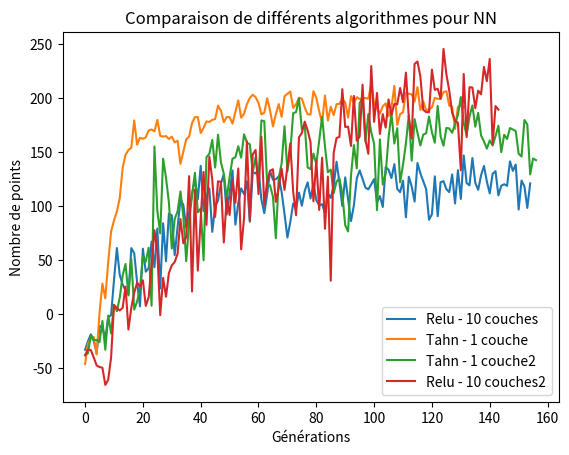

Source code (Python):
import matplotlib.pyplot as plt


''''# Sigmoide vs ReLU pour score 2
# Sigmoide
plt.plot([-56.4, -34.78, -49.18, -56.88, -46.4, -40.7, -28.14, -5.92, -13.32, 7.36, 31.08, 49.66, 47.24, 62.54, 112.72, 92.86, 62.54, 148.08, 126.28, 134.74, 158.02, 186.52, 177.2, 165, 228.18, 191.98, 251.5, 210.54, 281.84, 236.54, 214.02, 274.86, 305.84, 358.3, 368.06, 368.94, 366.92, 318.14, 392.5, 321.64, 320.54], label='Tahn')
# ReLU
plt.plot([-55.92, -54.14, -40.1, -53.12, -20.76, -48.16, -11.2, 26.12, 47.74, 78.62, 83.44, 125.26, 133.9, 138.04, 157.7, 163.84, 186.76, 195.76, 181.08, 208.82, 222.4, 247.64, 297.68, 300.62, 224.66, 307.38, 302.66, 306.2, 353.34, 281.8, 375.58, 351.1, 429.54, 395.32, 407.46, 417.82, 491.62, 423.32, 439.36, 437.86, 430.28], label='ReLU')
# '''

''' Sigmoide avec SCORE1
plt.plot([-40.19, -39.48, -43.01, -36.76, -36.78, -31.23, -17.16, -9.2, -4.1, -1.21, 15.78, 18.11, 8.76, 9.69, 20.47, -7.87, -0.26, 42.53, -3.23, 36.83, -4.75, 27.3, 41.18, 22.26, 22.92, 66.41, 64.38, 24.0, 48.5, 86.96, 63.85, 98.25, 78.76, 111.3, 89.71, 85.95, 82.68, 52.33, 90.79, 74.17, 77.12, 83.91, 83.94, 38.07, 90.64, 36.1, 80.32, 59.93, 68.25, 44.67, 69.52, 10.5, 75.11, 58.25, 66.6, 105.4, 93.63, 52.4, 118.09, 77.71, 80.74, 94.67, 81.5, 82.1, 82.73, 102.88, 86.47, 79.67, 77.6, 97.92, 106.62, 103.28, 79.62, 120.45, 106.84, 64.06, 104.47, 112.51, 133.97, 106.84, 110.0, 106.03, 60.98, 113.53, 139.41, 100.18, 102.84, 141.11, 101.3, 112.62, 147.61, 123.86, 98.44, 118.49, 121.9, 116.38, 140.3, 159.13, 128.06, 109.89])
plt.plot([-37.82, -28.91, -32.65, -30.41, -19.74, -15.35, -7.96, -7.24, -12.21, -2.48, 2.65, 8.1, -8.11, -4.25, -3.25, 17.68, 41.37, 9.8, -9.73, 25.24, 2.85, 2.73, 19.11, 24.08, 24.9, 34.28, 36.27, 33.84, 57.96, 36.34, 68.22, 36.09, 68.55, 62.8, 102.29, 56.97, 66.49, 88.27, 32.68, 58.6, 91.51, 74.15, 39.47, 68.89, 63.63, 39.11, 18.84, 71.28, 41.78, 4.58, 27.3, 33.58, 59.01, 57.25, 56.33, 35.36, 69.08, 54.18, 35.19, 43.61, 104.9, 51.85, 45.46, 34.55, 49.33, 41.95, 30.27, 3.22, 25.63, 48.89, 42.61, 35.58, 58.46, 71.36, 11.37, 4.35, 33.26, 33.18, 57.04, 55.3, 29.08, -5.34, 41.27, 2.76, 53.22, 4.65, 19.73, 46.1, 57.88, 18.8, 54.27, 23.89, 18.96, 35.48, 40.79, -6.97, 32.95, 62.83, 47.05, 2.42])
'''

''' ReLU data SCORE 1
plt.plot([-42.05, -36.3, -34.25, -30.96, -22.59, -11.06, -5.1, -3.75, -0.52, -6.42, -3.29, 4.05, 6.22, 4.96, 26.55,
          16.87, 46.03, 14.35, 3.26, 18.6, 36.72, 26.07, 21.49, 35.56, 38.26, 27.33, 48.91, 71.21, 53.97, 65.74, 67.17,
          32.31, 70.77, 35.75, 62.2, 50.06, 74.32, 80.89, 43.15, 69.74, 70.84, 101.55, 119.09, 108.83, 93.94, 103.31,
          134.18, 99.44, 102.96, 127.78, 94.89, 126.74, 104.02, 114.19, 99.56, 135.67, 148.7, 81.22, 133.53, 118.61,
          142.53, 132.95, 127.75, 156.0, 136.43, 126.92, 138.42, 140.77, 131.1, 140.03, 137.77, 113.87, 119.65, 127.63,
          117.12, 121.71, 143.9, 136.73, 148.2, 123.43, 131.71, 127.69, 145.0, 156.31, 159.78, 112.16, 115.09, 127.66,
          157.37, 141.42, 154.11, 142.28, 149.28, 131.12, 135.32, 145.1, 117.62, 154.27, 170.13, 155.86] )

plt.plot([-45.19, -39.46, -39.93, -32.22, -31.4, -18.69, -21.92, -14.86, -18.91, -5.0, -8.47, -12.81, 21.2, 15.77,
          14.85, 5.4, 19.77, 19.73, 5.15, 18.21, 22.38, 38.23, 52.4, 11.95, 23.33, 12.72, 11.55, 42.02, 61.46, 67.8,
          48.55, 62.42, 29.32, 87.65, 95.18, 68.57, 50.7, 68.33, 49.46, 69.96, 112.0, 102.86, 85.4, 95.52, 81.64, 70.11,
          74.61, 62.51, 109.25, 92.05, 75.78, 78.88, 54.27, 59.17, 64.02, -5.08, 102.76, 62.72, 96.46, 18.8, 89.82,
          32.53, 75.96, 95.9, 103.89, 81.66, 104.57, 116.6, 67.77, 83.13, 91.06, 112.65, 91.65, 96.38, 103.78, 79.85,
          81.1, 67.41, 100.88, 71.92, 91.41, 100.49, 109.1, 91.26, 96.0, 86.79, 88.11, 110.9, 100.37, 112.77, 84.24,
          80.08, 88.36, 74.8, 83.82, 92.21, 100.12, 53.79, 77.72, 96.85])'''


'''#
plt.plot([-36.64, -32.76, -20.62, -41.56, -31.08, -35.34, -48.1, -49.78, -46.08, -5.52, -2.14, 32.06, 58.04, 40.78,
          66.9, 94.82, 51.44, 50.16, 77.54, 98.82, 67.2, 63.68, 86.86, 68.14, 60.22, 68.68, 94.6, 97.12, 93.54,
          83.46, 125.82, 78.98, 79.22, 94.52, 104.72, 82.06, 63.12, 47.6, 73.16, 108.7], label='ReLU - 10 couches')

plt.plot([-41.98, -34.46, -36.56, -35.54, -35, -63.26, -42.78, -35.22, -69.42, -61.64, -71.4, -69, -30.24, -33.54,
          -18.7, 34.82, 0.38, 27.2, 42.06, 60.42, 36.86, 52.88, 35.74, 93.22, 83.56, 67.76, 72.92, 75.94, 60.66,
          60.96, 68.42, 93.92, 74.78, 107.82, 81.34, 104.08, 114.46, 111.86, 103.92, 153.72], label='Tahn - 10 couches')

plt.plot([-38.36, -31, -28.12, -24.34, -12.4, -1.66, 19.8, 38.96, 38.74, 21.92, 39.92, 57.6, 57.1, 32.64, 85.04,
          80.76, 92.3, 116.4, 109.22, 135.1, 102.1, 118.8, 132.02, 132.66, 157.24, 156.56, 185.12, 167.72, 133.46,
          170.26, 194.06, 220.16, 228.36, 217.8, 224.26, 236.06, 247.62, 207.1, 197.58, 232.48], label='Tahn - 1 couche')

plt.plot([-20.54, -29.04, -22, -16.1, -18.1, -29.18, -14.24, -15.02, -15.42, -20.56, -27.48, -20.1, -34.88, -72.18,
          -36.3, -43.78, -53.28, -62.46, -44.14, -50.94, -86.72, -80.62, -50.98, -29.52, -46.8, -63.34, -53.52, -72,
          -64.96, -82.4, -103.82, -63.26, -115.44, -46.92, -44.56, -18.44, -28.36, -65.48, -29.44, -24.22], label='ReLU - 1 couche')

plt.plot([-31.04, -38.16, -26.62, -33.34, -51.74, -56.48, -41.24, -42.44, -47.68, -35.7, -20.98, -43.34, -1.06,
          10.76, 28.16, 20.04, 68.74, 61.78, 82.9, 59.9, 28.38, 80.4, 95.28, 93.2, 71.96, 102.84, 69.46, 90.02,
          61, 88.74, 108.16, 115.3, 114.68, 139.78, 116.28, 66.68, 131.26, 118.96, 104.24, 127.38], label='ReLU - 5 couche')

plt.plot([-41.94, -32.84, -29.52, -29.1, -32.34, -23.72, -11.08, 10.26, 41.78, 46.48, 29.82, 26.54, 56.6, 19.92,
          58.86, 89.08, 55.02, 35.56, 49.46, 89.34, 92.68, 86.58, 68.8, 80.84, 99.76, 98.66, 107.56, 82.74, 112.02,
          120.22, 129.58, 139.72, 91.26, 120.02, 114.32, 68.06, 123.22, 121.28, 120.08, 116], label='Tahn - 5 couche')  #'''


plt.plot([-32.76, -24.84, -18.44, -24.62, -35.52, -10.62, -12.36, -22.4, -2.76, -0.6, 31.54, 61.46, 36.5, 27.7, 22.22,
          18.68, 61.4, 56.72, 29.82, 7.48, 60.84, 39.58, 42.76, 67.5, 43.76, 79.56, 24.18, 84.44, 49.22, 93.36, 91.68,
          54.88, 80.84, 106.4, 101.42, 80.42, 94.08, 111.92, 125.1, 106.5, 137.56, 95.74, 109.66, 116.7, 76.48, 100.02,
          105.38, 121.4, 129.84, 92.5, 111.98, 133.32, 83.14, 103.02, 116.76, 111.36, 123.36, 85.82, 131.9, 130.48,
          134.24, 106.32, 93.8, 111.56, 132.84, 124.7, 125.24, 127.92, 113.36, 93.02, 71.22, 85.5, 102.68, 97.92,
          112.8, 100.68, 114.48, 122.28, 107.34, 121.0, 105.94, 100.92, 102.14, 93.94, 112.0, 107.92, 118.96,
          141.4, 122.12, 100.5, 126.94, 106.8, 86.42, 100.94, 125.84, 133.4, 125.44, 117.42, 115.84, 120.46,
          125.34, 103.8, 109.56, 99.54, 136.5, 134.04, 126.3, 139.12, 116.24, 113.22, 123.84, 89.94, 127.52,
          118.5, 104.54, 140.24, 130.68, 123.32, 116.04, 87.66, 92.82, 127.86, 90.92, 122.44, 123.4, 116.02,
          113.28, 129.62, 102.74, 133.56, 106.96, 147.2, 121.76, 119.52, 144.82, 121.88, 115.4, 128.86, 137.48,
          123.16, 112.06, 130.24, 132.68, 110.16, 119.24, 120.52, 119.08, 141.74, 132.92, 138.84, 97.12, 124.0,
          118.6, 98.66, 121.36], label='Relu - 10 couches')

plt.plot([-45.94, -26.82, -22.54, -20.92, -37.12, 1.34, 28.52, 14.92, 48.32, 76.66, 87.02, 95.14, 107.8, 135.72, 147.88,
          152.18, 154.44, 179.62, 157.24, 163.54, 162.62, 164.0, 170.36, 171.3, 169.54, 180.16, 165.3, 164.72, 165.16,
          162.46, 164.66, 159.28, 160.86, 139.4, 150.88, 162.14, 164.74, 177.14, 182.7, 182.78, 167.94, 172.84, 178.78,
          178.22, 180.2, 180.88, 193.36, 188.66, 178.08, 182.78, 182.76, 176.68, 187.28, 198.24, 182.2, 185.82, 194.78,
          200.52, 203.42, 201.24, 195.84, 185.3, 186.8, 200.12, 188.92, 174.08, 185.42, 194.84, 182.98, 201.92, 204.36,
          206.34, 191.24, 194.68, 200.54, 199.82, 191.64, 185.38, 185.06, 206.74, 200.52, 188.18, 177.72, 202.74,
          179.56, 192.36, 184.58, 194.74, 195.04, 199.84, 196.24, 182.3, 202.2, 195.3, 201.22, 199.44, 200.34, 200.36,
          199.8, 213.62, 195.38, 190.92, 185.98, 192.8, 195.4, 183.62, 191.82, 211.66, 175.48, 185.58, 187.12, 205.44,
          204.3, 203.86, 197.16, 210.52, 189.44, 197.34, 189.24, 189.62, 191.84, 200.6, 199.64, 199.54, 205.96, 206.72,
          193.3, 192.2, 171.76, 192.3, 193.26, 191.92], label='Tahn - 1 couche')
plt.plot([-37.56, -35.98, -19.28, -23.8, -23.66, -25.64, -6.0, -32.7, -1.02, -17.56, 8.94, 2.98, 15.56, 36.06, 46.76, 17.58, 51.3, 4.42, 11.94, 24.18, 53.76, 48.92, 61.72, 8.0, 155.56, 95.8, 75.08, 144.18, 126.56, 103.8, 61.02, 88.4, 95.42, 113.84, 90.56, 49.28, 85.98, 109.92, 131.14, 94.52, 98.1, 50.16, 145.66, 148.8, 161.58, 136.06, 166.44, 140.82, 130.36, 107.32, 127.2, 144.16, 145.48, 155.76, 145.2, 166.78, 159.06, 157.56, 131.74, 145.52, 124.42, 179.68, 178.96, 120.42, 119.46, 109.04, 70.48, 126.5, 139.72, 174.3, 132.4, 150.7, 186.36, 187.36, 200.28, 171.32, 175.9, 136.08, 134.64, 148.98, 139.3, 160.88, 182.94, 155.56, 131.6, 134.1, 112.26, 122.98, 125.98, 111.76, 82.68, 76.82, 128.56, 156.76, 135.18, 195.82, 200.02, 160.26, 185.52, 168.66, 158.02, 96.52, 162.06, 120.28, 130.48, 163.98, 186.14, 158.28, 172.5, 122.36, 138.56, 158.46, 184.52, 142.4, 180.86, 168.26, 156.44, 166.48, 167.8, 183.24, 168.7, 158.94, 193.1, 164.98, 156.2, 172.68, 172.24, 168.18, 176.34, 184.94, 201.3, 177.44, 165.96, 183.38, 193.58, 173.8, 186.64, 165.76, 160.28, 153.56, 161.14, 156.4, 165.18, 174.74, 150.3, 166.36, 162.46, 172.6, 171.28, 169.74, 148.82, 146.22, 180.02, 175.88, 129.66, 144.48, 142.86]
, label='Tahn - 1 couche2')

plt.plot([-37.86, -32.54, -33.06, -39.88, -47.26, -48.68, -49.42, -65.3, -60.54, -39.98, 8.54, 6.1, 3.64, 6.12, 25.74, -14.02, 6.36, 20.08, 29.34, 26.04, 31.58, 7.92, 15.8, 45.78, 77.98, 58.06, -0.66, 33.8, 16.4, 38.26, 45.48, 48.46, 56.08, 88.3, 65.84, 71.74, 128.02, 21.22, 115.52, 40.54, 88.86, 131.94, 82.9, 146.06, 124.78, 90.32, 123.32, 122.7, 66.64, 107.86, 92.04, 124.2, 103.36, 135.16, 60.24, 89.2, 160.24, 87.12, 148.2, 152.24, 111.44, 164.5, 100.64, 123.52, 133.0, 134.46, 104.18, 117.18, 134.9, 115.36, 136.54, 158.38, 113.48, 91.84, 164.04, 167.96, 178.56, 170.58, 159.6, 104.78, 142.48, 96.74, 145.12, 79.28, 127.66, 31.2, 149.44, 163.44, 164.36, 208.6, 173.56, 173.88, 156.0, 202.32, 160.86, 164.84, 212.8, 161.5, 148.74, 230.0, 178.36, 205.1, 167.14, 185.48, 173.0, 199.08, 184.5, 194.98, 194.44, 209.68, 196.56, 223.92, 182.68, 162.84, 231.98, 234.2, 220.44, 189.48, 187.36, 187.3, 226.7, 207.94, 209.02, 199.7, 245.88, 222.42, 207.22, 186.6, 179.44, 177.36, 133.44, 222.68, 164.2, 210.4, 210.14, 191.06, 207.22, 203.86, 229.18, 216.02, 236.58, 157.38, 192.96, 189.66]
, label='Relu - 10 couches2')

plt.ylabel('Nombre de points')
plt.xlabel('Générations')
plt.title("Comparaison de différents algorithmes pour NN")
plt.legend()
plt.show()
